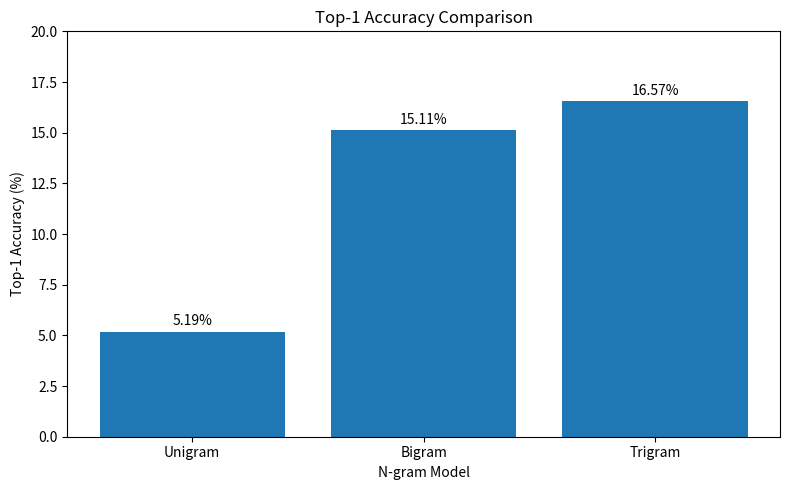

Python code for this plot: (Note: this script raises an exception after producing the figure.)
import matplotlib.pyplot as plt

# Model names
models = ["Unigram", "Bigram", "Trigram"]

# Top-1 accuracy values from your final evaluation
accuracy = [5.19, 15.11, 16.57]

# Create bar chart
plt.figure(figsize=(8, 5))

bars = plt.bar(models, accuracy)

# Title and labels
plt.title("Top-1 Accuracy Comparison")
plt.xlabel("N-gram Model")
plt.ylabel("Top-1 Accuracy (%)")

# Set Y-axis range
plt.ylim(0, 20)

# Display percentage values above bars
for bar, value in zip(bars, accuracy):
    plt.text(
        bar.get_x() + bar.get_width() / 2,
        bar.get_height() + 0.3,
        f"{value:.2f}%",
        ha="center"
    )

# Adjust layout
plt.tight_layout()

# Save the graph
plt.savefig(
    "results/figures/top1_accuracy_comparison.png",
    dpi=300
)

# Display graph
plt.show()
